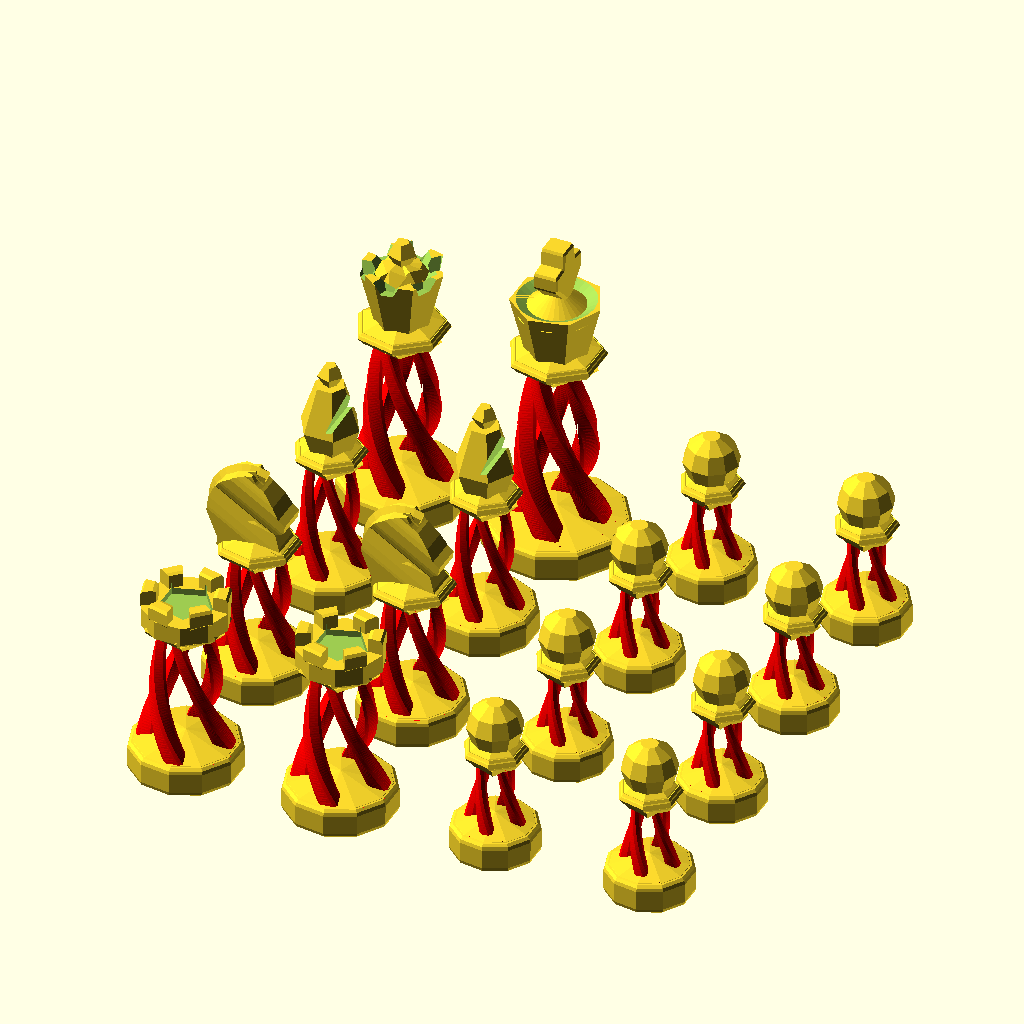
Cell 1 — every parameter at its default value.
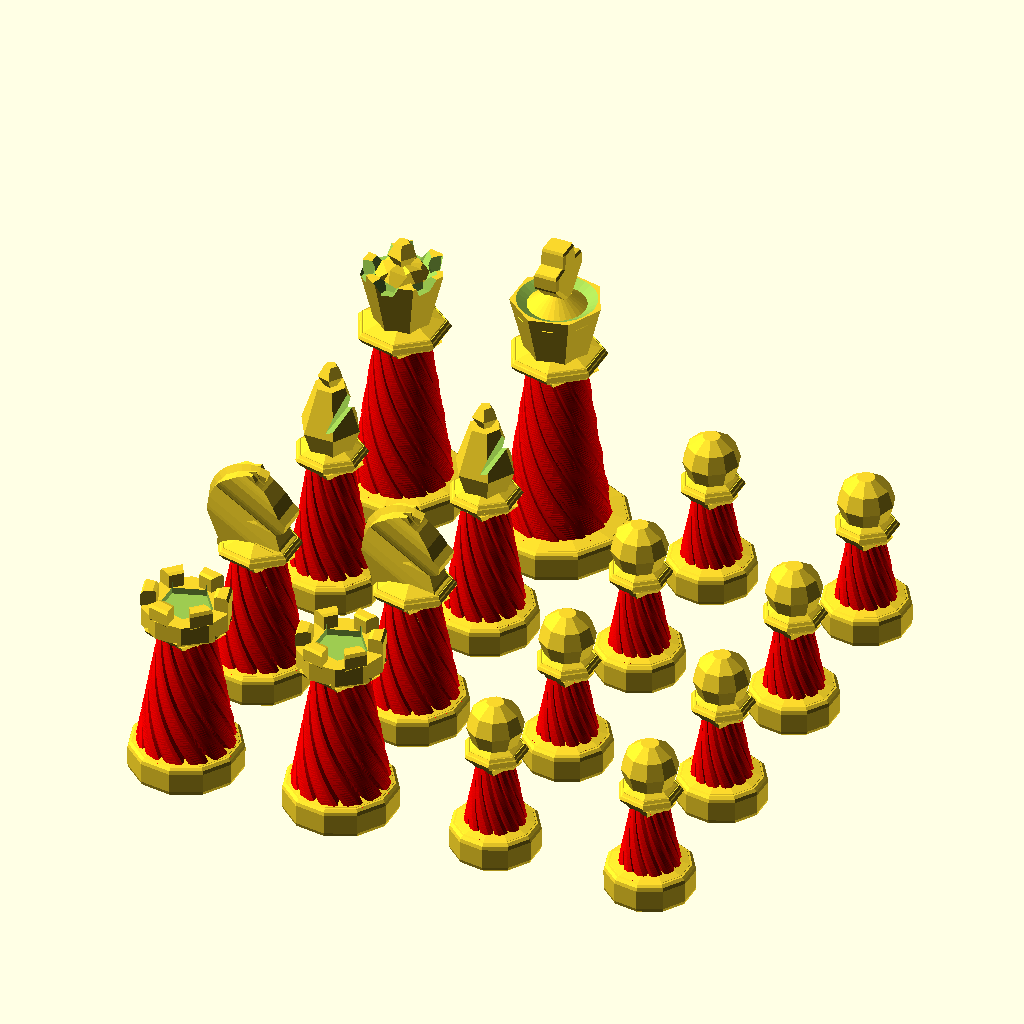
Cell 2 — rods set to 12, the other parameters unchanged.
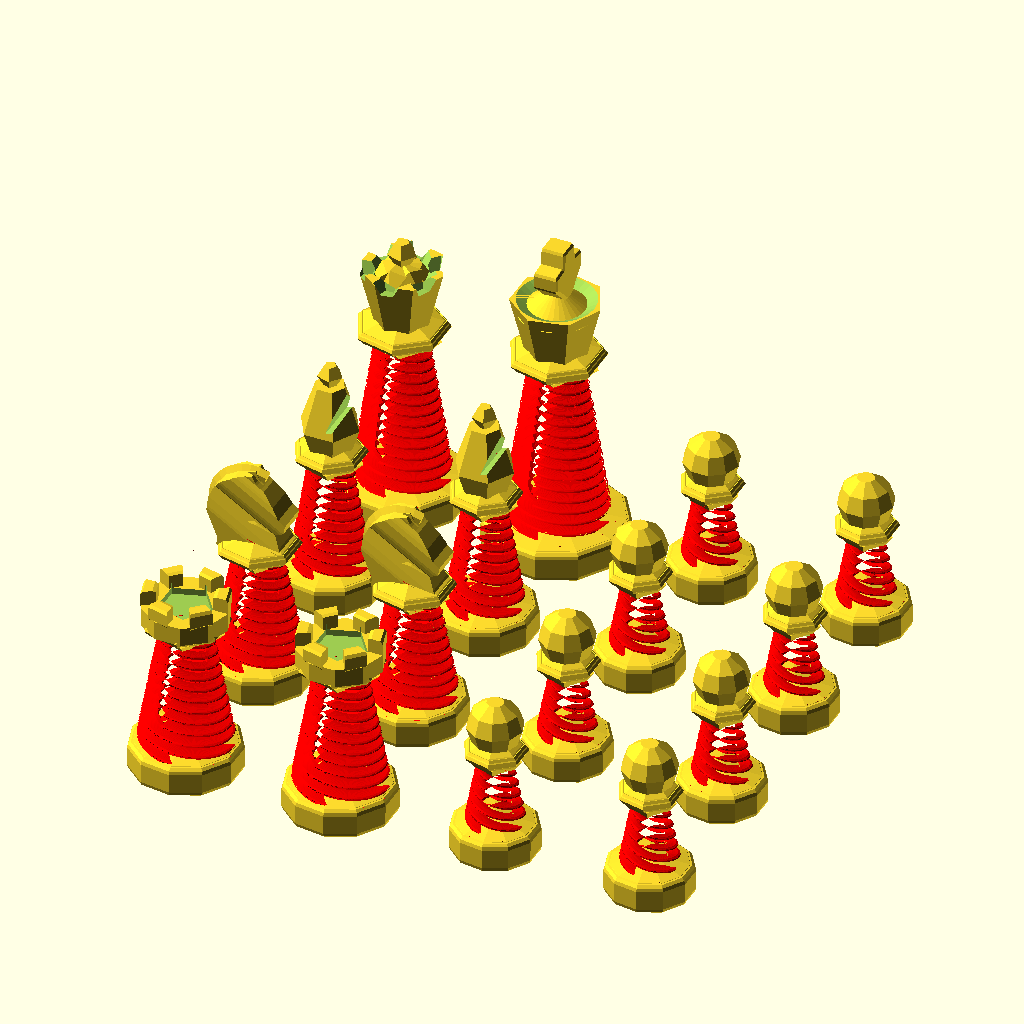
Cell 3: the same model with twister = 50.
The same orthographic view direction (rotation 55°, 0°, 25°; colour scheme Cornfield) for every cell, with the view re-fitted per cell, so scale and position can differ between cells.
Source of the model, Chess_hq_2color_round.scad:
/* [General] */


// Part to print
part="team2"; // [pawn2:Pawn,rook2:Rook,knight:Knight,bishop2:Bishop,queen2:Queen,king2:King,oneEach:One of each,pawns:8 Pawns,specials:2of Each Special,royals:Royals,team2:Whole Team,all:Whole Shabang,pillars:only Pillars,neck:only Neck]
// Pillar Type
pillar_type="twisty"; // [twisty:Twisty,teepee:Tee-pee Style,full:FullCone]
knight_style="knight2"; // [knight2:org.Knight,knight_maf:smallerFace,both_knight:show both]
figure_style="both"; // [both:Pillar and Head,pillar:Only Pillar,Head:Only Head]
// rods number
rods =4; // [0:1:12]
// how many twists-factor do you want
twister =5; // [0:0.2:50]
// Square Size in Inches
square_size=2; // [1.5:1-1/2",1.75:1-3/4",2:2" (No. 4),2.25:2-1/4" (No. 5),2.5:2-1/2" (No. 6)]
// Base Height (needs to be higher than magnet height)
base_height=10;
// Base Fragment resolution
bfn=5; // [5:1:80]

/* [Magnet] */
// Add hole for magnet
domag=1; // [1:Yes,0:No]
// Magnet form
round=0; // [1:round,0:square]
// Magnet Hole Size (remember to oversize by 0.2 or so for clearance)
magw=9.5; // [0:0.2:50]
// Magnet Height
magh=4; // [0:.2:20]
// Magnet Length
maglegth= 8; // [0:.2:20]

/* [Hidden] */

mag=(domag*magw);
square=square_size*25.4;
white=[0.9,0.9,0.9];
black=[0.3,0.3,0.3];

*rook2();
*translate([square,0]) knight2();
*translate([square*2,0]) bishop2();



if(part=="pillars") pillars();
else if(part=="neck") neck();
else if(part=="pawn2") pawn2();
else if(part=="rook2") rook2();
else if(part=="knight") knight_switch();
else if(part=="bishop2") bishop2();
else if(part=="queen2") queen2();
else if(part=="king2") king2();
else if(part=="board") board();
else if(part=="oneEach") {
  translate([square*0,square*0]) queen2();
  translate([square*0,square*1]) king2();
  translate([square*1,square*0]) knight_switch();
  translate([square*1,square*1]) rook2();
  translate([square*0,square*2]) bishop2();
  translate([square*1,square*2]) pawn2();
  //translate([square*2,square*2]) pillars();
}
else if(part=="pawns") pawns();
else if(part=="royals") royals();
else if(part=="specials") specials();
    
else if(part=="team2") {
  royals();
  specials();
    pawns();

    
  //translate([square*2,square*2]) pillars();
}
else if(part=="all") {
  board();
  for(y=[0,square*7]) {
    color(y==0?white:black) team(y);
  }
}

module royals(){
      translate([square*0,square*3]) queen2();
  translate([square*1,square*3]) king2();
    }
module specials(){
    for(x=[0:1]){
      translate([square*x,square*0]) rook2();
      translate([square*x,square*1]) knight_switch();
      translate([square*x,square*2]) bishop2();
    }    
}
module pawns(){
          for(x=[2:3]) {
    for(y=[0:3]) {
        translate([square*x,square*y]) pawn2();
        }
    }
}

module board() {
  for(x=[0:7]) {
    for(y=[0:7]) {
      translate([(x-4)*square-square/2,y*square-square/2,-10]) color(x%2==y%2?black:white) cube([square,square,10]);
    }
  }
}
module team(y=0) {
  for(p=[-4:3])
      translate([p*square,y==0?square:square*6]) pawn2();
  translate([square*-4,y]) rook2();
  translate([square*-3,y]) rotate([0,0,y==0?90:-90]) knight_switch();
  translate([square*-2,y]) rotate([0,0,y==0?90:-90])bishop2();
  translate([square*-1,y]) queen2();
  translate([0,y]) king2();
  translate([square,y])rotate([0,0,y==0?90:-90]) bishop2();
  translate([square*2,y]) rotate([0,0,y==0?90:-90]) knight_switch();
  translate([square*3,y]) rook2();
}

module knight_switch(){
    if (knight_style=="knight_maf")
        knight_maf();
    else if (knight_style=="both_knight"){
        translate([0,square*0.25]) knight_maf();
    translate([0,square*-0.25]) knight2();}
    else knight2();
    }

module pawn2(bd=square*.5,th=square*.9,mag=mag) {
  *base(d=bd*1.1,mag=mag);
  pillars(d=bd-2,midh=th-20,t=bd*.2,baseD=bd*1.1);
  if((figure_style=="both")||(figure_style=="Head"))translate([0,0,th-10-(10-base_height)]) {
    neck(d=bd*.8);
    translate([0,0,bd*.35]) sphere(d=bd*.7,$fn=bfn*2);
  }
}
module bishop2(bd=square*.65,th=square*1.25,mag=mag) {
  echo(str("Bishop BD: ",bd," TH: ",th)); // 33.02 63.5
  *base(d=bd,mag=mag);
  // sloppy!
  poff=(square_size==2.5?0:
      (square_size==2.25?2.1:
      (square_size==2?4.5:
      (square_size==1.75?6.8:
      (square_size==1.5?9:0)))));
  pillars(d=bd*.88,midh=th*.7-poff,t=bd*.182,baseD=bd);
  if((figure_style=="both")||(figure_style=="Head"))translate([0,0,th-14-(10-base_height)]) {
    neck(d=bd*(23/33));
    translate([0,0,th*.1574]) scale(bd/33) intersection() {
      translate([0,0,-10]) cylinder(d=30,h=34);
      difference(){
        scale([.8,.8,1.4]) sphere(12,$fn=bfn*1.2);
        translate([2,12,2]) rotate([0,10]) rotate([90,0]) linear_extrude(30) polygon([[0,0],[3,20],[8,20],[2,1]]);
        translate([7,-5,9]) cube(10);
      }
    }
    translate([0,0,bd*(28/33)]) sphere(bd*(4/33),$fn=bfn);
  }
}
module knight_maf(bd=square*.68,th=square*1.2,mag=mag) {
  *base(d=bd,mag=mag);
  echo(str("Knight BD: ",bd," TH: ",th));
  // 34.54 60.96
  pillars(d=bd*.94,midh=th*.639,t=bd*.2,baseD=bd);
  if((figure_style=="both")||(figure_style=="Head"))
  translate([0,0,base_height]) //scale([1,0.75,1])
  {
    translate([0,0,th*.672]) {
      translate([0,0,th*-.04]) neck(d=bd*.77);
      translate([0,0,th*-.197]) scale(bd*.0246) intersection() {
        //translate([0,0,10]) cylinder(d=50,h=50,$fn=30);
        translate([-17,7]) rotate([90,0]) linear_extrude(14,convexity=10) horse_profile_maf(0.25);
translate([-2.5, -8, 5])
            rotate([122.1, 0, 90])
      linear_extrude(height = 65, convexity = 20, center = true)
        horse_face_maf(0.20);
      }
      if(version()[0]>=2016)
      {
        translate([bd*-.0434,(bd*.032),th*.1642]) rotate([90,0]) rotate([0,0,70]) scale(bd*.02895) {
          rotate_extrude(angle=180) translate([12,1]) scale([1.2,0.5]) circle(d=5,$fn=bfn);
        }
      }
    }
  }
  *knight();
}

module horse_face_maf(scale=0.1) {
  half=[[0,0],[12,28],[12,36],[12,56],[12,70],[22,92],
  [22,93],[22,96],[12,106],[11,112],[11,132],[14,141],[16,145],[20.3,151.8],
  [19.8,156],[20,160],[20.5,163.3],[21.7,164.7],[23.7,164.2],[26,162],[27,160.5],[28.1,159],[31.8,152.55],
  [35.3,152.3],[34.9,155],[34.8,160],[35.2,162],[36,164.2],[37,166.2],[39.4,168.2],[41,169]];
full=concat(half,[for(i=[len(half)-2:-1:0])[82-half[i][0],half[i][1]]]);
  scale(scale)
  polygon(full);
}
module horse_profile_maf(scale=0.1)
{
  scale(scale)
polygon([
 //[15,0],[25,20],[29,36],[20,55],
  [15,40],
  [18,58],
  [18,90],[10,120],[10,135],[20,150],[40,162],
  [66,168],[71,158],[74,155],[80,150],[84,147],[100,127],[110,110],
  [120,102],[118,90],[108,83],//[98,90],
  [100,80],[70,96],[60,93],[73,90],[80,88],
  [102,80],//[108,70],
  [110,60],[120,40],[15,40]
  //[125,0]
  ],[concat([for(i=[0:15])i],[for(i=[22:30])i]),[17,18,19,20]]);
}
module knight2(bd=square*.68,th=square*1.2,mag=mag) {
  *base(d=bd,mag=mag);
  echo(str("Knight BD: ",bd," TH: ",th));
  // 34.54 60.96
  pillars(d=bd*.94,midh=th*.639,t=bd*.2,baseD=bd);
  if((figure_style=="both")||(figure_style=="Head"))translate([0,0,base_height]) //scale([1,0.75,1])
  {    
    translate([0,0,th*.672]) {
      translate([0,0,th*-.04]) neck(d=bd*.77);
      translate([0,0,th*-.197]) scale(bd*.0246) intersection() {
        //translate([0,0,10]) cylinder(d=50,h=50,$fn=30);
        translate([-17,7]) rotate([90,0]) linear_extrude(14,convexity=10) horse_profile(0.25);
        translate([0, 0, 14])
        rotate([0, 12, 0])
          translate([0, 0, -9.5])
        rotate([110, 0, 90])
    translate([-8, 0, 0])
      linear_extrude(height = 65, convexity = 20, center = true)
        horse_face(0.20);
      }
      if(version()[0]>=2016)
      {
        translate([bd*-.0434,bd*.0434,th*.1642]) rotate([90,0]) rotate([0,0,70]) scale(bd*.02895) {
          rotate_extrude(angle=180) translate([12,1]) scale([1.2,0.5]) circle(d=5,$fn=bfn);
        }
      }
    }
  }
  *knight();
}
module horse_face(scale=0.1) {
  half=[[0,0],[1,28],[2,36],[6,56],[10,70],[18,92],
  [17,93],[15,96],[12,106],[11,112],[11,132],[14,141],[16,145],[20.3,151.8],
  [19.8,156],[20,160],[20.5,163.3],[21.7,164.7],[23.7,164.2],[26,162],[27,160.5],[28.1,159],[31.8,152.55],
  [35.3,152.3],[34.9,155],[34.8,160],[35.2,162],[36,164.2],[37,166.2],[39.4,168.2],[41,169]];
full=concat(half,[for(i=[len(half)-2:-1:0])[82-half[i][0],half[i][1]]]);
  scale(scale)
  polygon(full);
}
module horse_profile(scale=0.1)
{
  scale(scale)
polygon([
 //[15,0],[25,20],[29,36],[20,55],
  [15,40],
  [18,58],
  [1,100],[2,120],[8,135],[20,150],[40,162],
  [66,168],[71,158],[74,155],[80,150],[84,147],[100,127],[110,110],
  [120,102],[118,90],[108,83],//[98,90],
  [100,80],[70,96],[60,93],[73,90],[80,88],
  [102,80],//[108,70],
  [110,60],[120,40],[15,40]
  //[125,0]
  ],[concat([for(i=[0:15])i],[for(i=[22:30])i]),[17,18,19,20]]);
}
module queen2(bd=square*.725,th=square*1.65,mag=mag) {
  points=6;
  pd=360/points;
  *base(d=bd*1.1,mag=mag);
  hh=bd*.6;
  echo(str("Queen BD: ",bd," TH: ",th));
  pillars(d=bd-2,midh=th-31,t=8,baseD=bd*1.1);
  if((figure_style=="both")||(figure_style=="Head"))translate([0,0,th-21-(10-base_height)]) {
    neck(d=bd*.8);
    difference(){
      cylinder(d1=bd*.43,d2=bd*.73,h=hh,$fn=bfn*1.5);
      translate([0,0,hh-(bd*.2)]) cylinder(d1=10,d2=bd*.62,h=bd*.2+.01,$fn=bfn);
      translate([0,0,hh]) for(r=[0:points-1])
        rotate([0,0,r*pd+pd/2]) translate([bd*.29,0]) sphere(bd*.12,$fn=bfn);
    }
    *translate([0,0,20]) for(r=[0:points-1])
      rotate([0,0,r*pd]) translate([bd/2-7,0]) sphere(2.5,$fn=bfn);
    //translate([0,0,hh-6]) cylinder(d1=bd*.457,d2=bd*.125,h=6,$fn=bfn);

    
    for(r=[0:points-1])rotate([0,0,r*pd])translate([0,bd*.1,hh-(bd*.125)/2])rotate([60,0,0]) sphere(r=bd*.125,$fn=bfn);
    translate([0,0,hh+(bd*.125)]) sphere(bd*.125,$fn=bfn);

  }
}

module king2(bd=square*.76,th=square*1.75,mag=mag) {
  *base(d=46,mag=mag);
  echo(str("King BD: ",bd," TH: ",th));
  pillars(d=bd-2,midh=th-31,t=9,baseD=46);
  if((figure_style=="both")||(figure_style=="Head"))translate([0,0,th-21-(10-base_height)]) {
    neck(d=bd-8);
    difference(){
      cylinder(d1=bd-20,d2=bd-10,h=20,$fn=bfn*1.5);
      translate([0,0,16]) cylinder(d1=10,d2=bd-14,h=4.01);
    }
    translate([0,0,16]) cylinder(d1=bd-14,d2=2,h=8);
    rotate([0,0,90])translate([bd*-.2,-3,22]) minkowski()
    {
      sphere(1,$fn=bfn);
      difference() {
      cube([bd*.42,bd*.155,bd*.42]);
      for(r=[45:90:360])
        translate([bd*.21,bd*.2,bd*.2]) rotate([0,r,0]) translate([bd*-.259,0,0]) rotate([90,0]) {
          if(r<=180)
            cylinder(d=10,h=10,$fn=bfn);
          else
            translate([-1.4,0,5]) cube(10,center=true);
        }
    }
  }
  }
}
module rook2(bd=square*.7,th=square*1.2,mag=mag) {
  bdf=35.6;
  thf=60.96;
  // sloppy!
  poff=(square_size==2.5?-2.2:
      (square_size==2.25?-1.1:
      (square_size==2?0:
      (square_size==1.75?1.1:
      (square_size==1.5?2.2:0)))));
  echo(str("Rook BD: ",bd," TH: ",th," Poff: ",poff)); // 35.56 60.96
  *cylinder(d=bd,h=10,$fn=bfn);
  *base(d=bd);
  pillars(d=bd*.972,midh=th*.71-poff,t=bd*(7/bdf),baseD=bd);
  if((figure_style=="both")||(figure_style=="Head"))translate([0,0,th*.8686+(base_height-10)]) {
    difference(){
      union(){
        neck(d=bd*.775);
        cylinder(d=bd*.775,h=th/10,$fn=bfn*2);
        left=((bd*.775)/2)-((bd*.5)/2)-1.9;
        // SLOW:
        *rotate_extrude($fn=bfn*2) minkowski() {
          circle(1,$fn=20);
          translate([10,0]) square([((bd-8)/2)-11,6]);
        }
        if(version()[0]>=2016) {
          for(r=[0:60:360]) rotate([0,0,r]) 
            translate([0,0,th/10.2]) {
              rotate_extrude(angle=30,$fn=bfn) {
                translate([bd*.247,0,0]) minkowski()
                {
                  circle(1,$fn=bfn);
                  translate([1,0]) square([left,th*(4/thf)]);
                }
              }
            }
         } else {
           difference() {
              translate([0,0,th/10.2]) rotate_extrude($fn=50) {
                translate([((bd-18)/2),0,0]) minkowski() {
                  circle(1,$fn=20);
                  translate([1,0]) square([3,4]);
                }
              }
              translate([0,0,th/10.2]) for(r=[0:60:180-1]) rotate([0,0,r]) translate([bd*-.1,bd*-.8,0]) cube([bd*.2,bd*1.5,th]);
           }
        }
        //rotate_extrude(angle=10) polygon([[0,1],[0,3],[1,4]]]);
      }
      translate([0,0,th*(4/thf)]) cylinder(d=bd*.5,h=th*(4/thf),$fn=bfn);
    }
  }
  *#cylinder(d=35,h=60,$fn=50);
  *#rook(0);
}
module base(d=40,h=base_height,r=2,mag=mag) {
    h = h+.3; //to make base get into pillar2
  difference(){
    rotate_extrude($fn=bfn*2.2) union(){
    polygon([[0,h+3],[d/2-r+.2,h],[d/2+.017,h-r],[d/2,r],[d/2-r,0],[0,0]]);
    translate([d/2-r,h-r]) circle(r=r+.017,$fn=bfn*2.2);
    translate([d/2-r,r]) circle(r=r,$fn=bfn*2.2);
    };
    if((mag) && (round))
    {
        translate([0,0,-0.01]) cylinder(d=mag,h=magh,$fn=bfn);
    } else if(mag)
    {
        translate([0,0,(magh/2)-.01]) cube([magw,maglegth,magh],center = true);
    }

  }

}
module neck(d=26,h=12,r=2) {
  
rotate_extrude($fn=bfn*1.5)
union(){
  polygon([[0,h/2],[1,h/2-.1],[d/2-r,r+.05],[d/2-.5,0.88],[d/2,0],[d/2-.5,-0.88],[d/2-r,-1*r-.05],[4,h*-.199],[0,h*-.2]]);
  translate([d/2-r,0]) circle(d=r*2,$fn=bfn);
}
}

module pillars(d=38,rods = rods,midh=48,t=8,baseD=square*.65)
{
  if(pillar_type=="twisty")
    pillars3(d,rods,midh,t,baseD);
  else if(pillar_type=="full")
    pillars3(d,rods,midh,t,baseD);  
  else if(pillar_type=="teepee") {
  od=d*.75;
//  cylinder(d=5,h=midh,$fn=20);
  translate([0,0,(midh-10)]) cylinder(d1=5,d2=od,h=8,$fn=50);
  ry=d/2-4;
  rdeg=atan(ry/midh);
  rz=sqrt(pow(ry,2)+pow(midh,2));
  for(r=[1:rods])
    rotate([0,0,r*(360/rods)])
      translate([0,ry,0]) rotate([rdeg,0]) cylinder(d=5,h=rz,$fn=20);
  }
}
module pillars3(d=38,rods=8,midh=48,t=8,baseD=square*.65)
{
   if((figure_style=="both")||(figure_style=="Head")){
  difference()
  {
  base(baseD,mag=mag);
      translate([0,0,base_height]) pillars2(d,rods,midh,t);
}
  
  translate([0,0,base_height]) 
  difference()
    {
      translate([0,0,midh])cone(d);
      pillars2(d,rods,midh,t);
    }
}

//figure_style="both"; // [both:Pillar and Head,pillar:Only Pillar,Head:Only Head]


if((figure_style=="both")||(figure_style=="pillar")){
    linear_extrude(.01)circle(.01);
  color("red",1.0)translate([0,0,base_height]) 
    pillars2(d,rods,midh,t);
}
}
module pillars2(d=38,rods=8,midh=48,t=8)
{
      if(pillar_type=="full")translate([0,0,0])cylinder(d1=d*.95,d2=d*.5,h=midh,$fn=bfn);
  twist=midh*twister;
  //twist = twister;
  echo(str("Building Pillars D:",d," H:",midh," T:",t));
  deg=360/rods;
  intersection(){
    cylinder(d=d,h=midh-4);
    for(r=[1:rods])
      rotate([0,0,r*deg]) linear_extrude(height = midh*2, twist = twist, $fn=200, scale=0)
         translate([d/2-t, 0, 0])
           rotate(10) gustav(t-3);
    //circle(d=t,$fn=20);
    //circle(d=t,$fn=bfn/2);
  }
  supx=d/4;
  supz=midh-supx-1;
  *for(r=[1:rods])
  { // t = 5, ex = 12
    rotate([0,0,r*deg+25])
    translate([1,0,supz]) rotate([10,0])
      rotate([90,0,0]) linear_extrude(t*.6) polygon([[0,supx],[supx,supx],[supx,0]]);
  }
  
}
module gustav(t=8){
    r = 1.1;
    minkowski(){square(t-r+1);circle(r,$fn=bfn);}
}

module cone(dCone=38) {
  difference() {
  translate([0,0,-6]) cylinder(d1=dCone*.5,d2=dCone*.75,h=4,$fn=bfn);
  translate([0,0,-6.01]) cylinder(d1=14,d2=4,h=3);
  }
}
Parameter table extracted from the source (name, type, default, range or options):
part: string, default "team2", options "pawn2", "rook2", "knight", "bishop2", "queen2", "king2", "oneEach", "pawns", "specials", "royals", "team2", "all", "pillars", "neck"
pillar_type: string, default "twisty", options "twisty", "teepee", "full"
knight_style: string, default "knight2", options "knight2", "knight_maf", "both_knight"
figure_style: string, default "both", options "both", "pillar", "Head"
rods: number, default 4, range 0 to 12, step 1
twister: number, default 5, range 0 to 50, step 0.2
square_size: number, default 2, options 1.5, 1.75, 2, 2.25, 2.5
base_height: number, default 10
bfn: number, default 5, range 5 to 80, step 1
domag: number, default 1, options 1, 0
round: number, default 0, options 1, 0
magw: number, default 9.5, range 0 to 50, step 0.2
magh: number, default 4, range 0 to 20, step 0.2
maglegth: number, default 8, range 0 to 20, step 0.2
